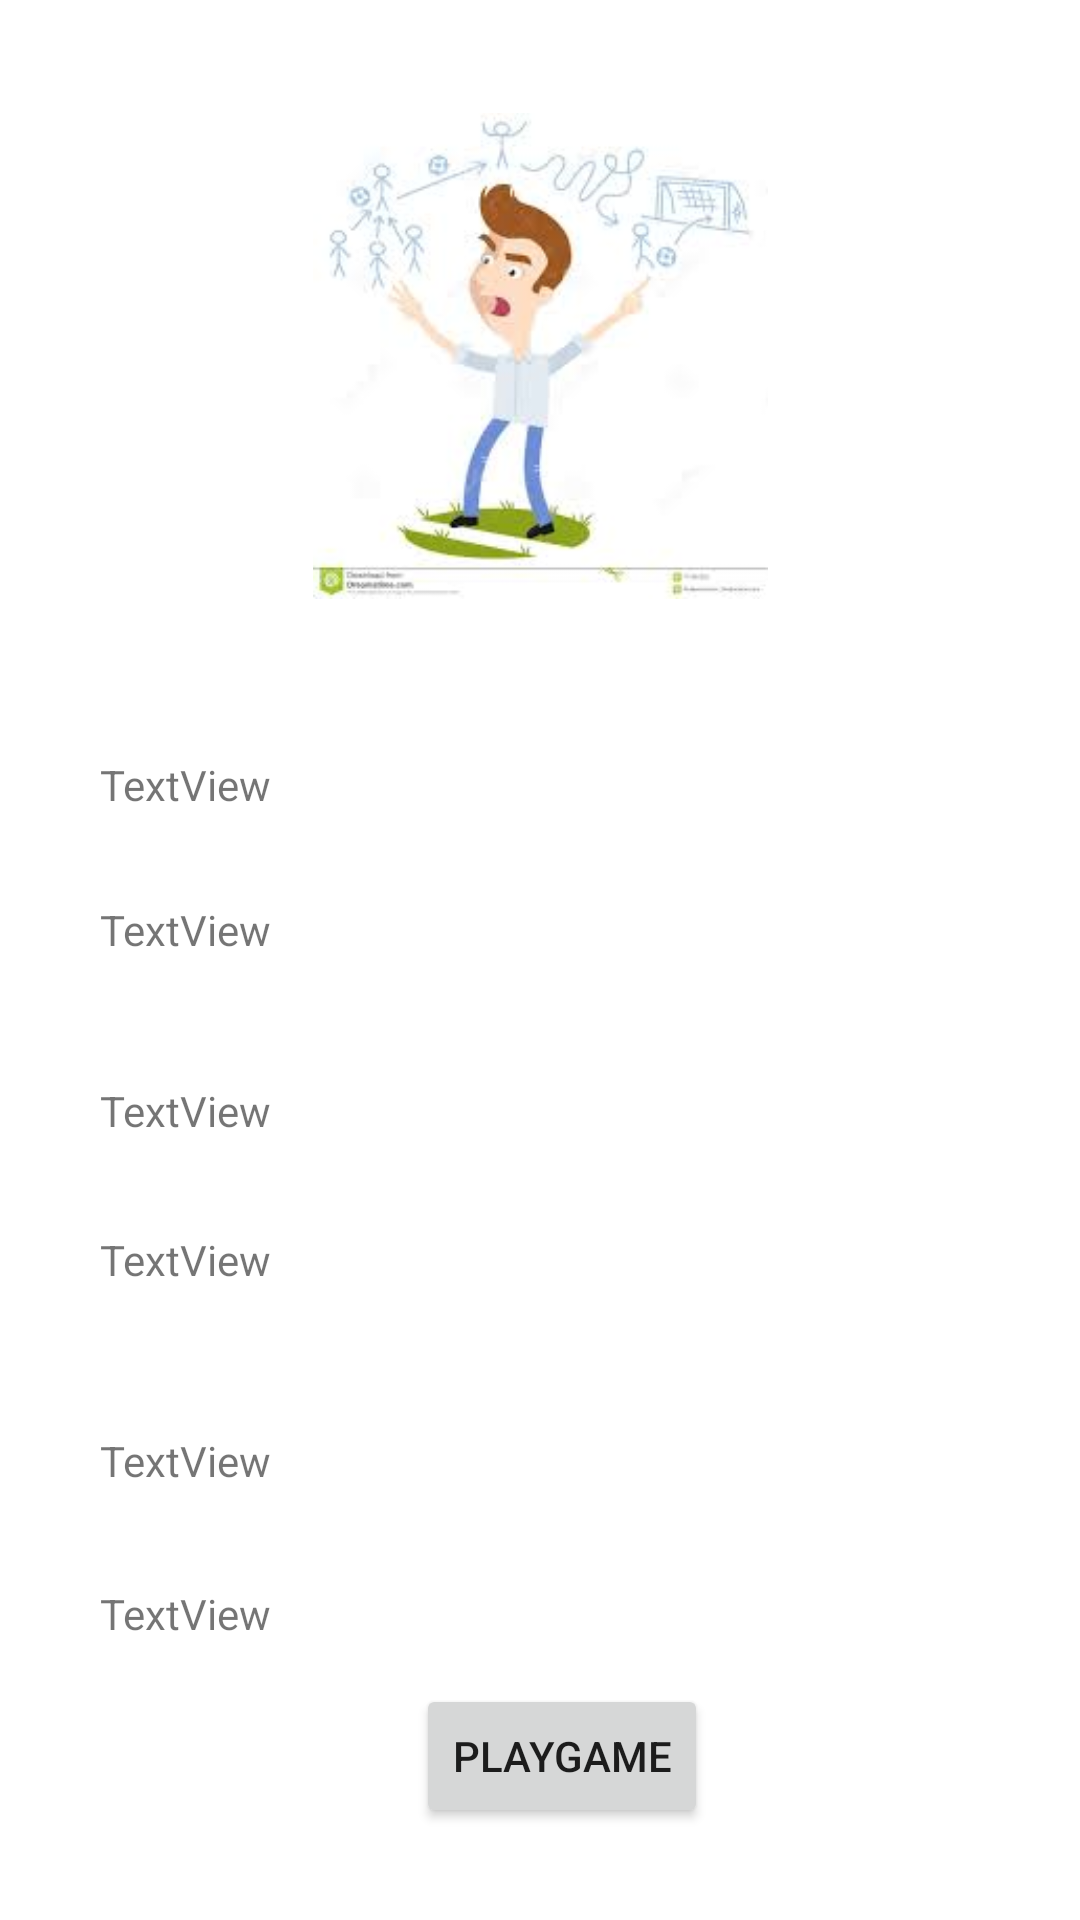

This screen was rendered from an Android layout file. Write that file and the resources it references.
<!-- AndroidManifest.xml: application theme Theme.Mygui -->
<!-- res/layout/activity_main6.xml -->
<?xml version="1.0" encoding="utf-8"?>
<androidx.constraintlayout.widget.ConstraintLayout xmlns:android="http://schemas.android.com/apk/res/android"
    xmlns:app="http://schemas.android.com/apk/res-auto"
    xmlns:tools="http://schemas.android.com/tools"
    android:layout_width="match_parent"
    android:layout_height="match_parent"
    android:onClick="go_back"
    tools:context=".MainActivity6">

    <ImageView
        android:id="@+id/imageView7"
        android:layout_width="163dp"
        android:layout_height="162dp"
        app:layout_constraintBottom_toBottomOf="parent"
        app:layout_constraintEnd_toEndOf="parent"
        app:layout_constraintStart_toStartOf="parent"
        app:layout_constraintTop_toTopOf="parent"
        app:layout_constraintVertical_bias="0.079"
        app:srcCompat="@drawable/help" />

    <TextView
        android:id="@+id/r1"
        android:layout_width="wrap_content"
        android:layout_height="wrap_content"
        android:text="TextView"
        app:layout_constraintBottom_toBottomOf="parent"
        app:layout_constraintEnd_toEndOf="parent"
        app:layout_constraintHorizontal_bias="0.11"
        app:layout_constraintStart_toStartOf="parent"
        app:layout_constraintTop_toBottomOf="@+id/imageView7"
        app:layout_constraintVertical_bias="0.124" />

    <TextView
        android:id="@+id/r2"
        android:layout_width="wrap_content"
        android:layout_height="wrap_content"
        android:text="TextView"
        app:layout_constraintBottom_toBottomOf="parent"
        app:layout_constraintEnd_toEndOf="parent"
        app:layout_constraintHorizontal_bias="0.11"
        app:layout_constraintStart_toStartOf="parent"
        app:layout_constraintTop_toBottomOf="@+id/imageView7"
        app:layout_constraintVertical_bias="0.239" />

    <TextView
        android:id="@+id/r3"
        android:layout_width="wrap_content"
        android:layout_height="wrap_content"
        android:text="TextView"
        app:layout_constraintBottom_toBottomOf="parent"
        app:layout_constraintEnd_toEndOf="parent"
        app:layout_constraintHorizontal_bias="0.11"
        app:layout_constraintStart_toStartOf="parent"
        app:layout_constraintTop_toBottomOf="@+id/imageView7"
        app:layout_constraintVertical_bias="0.382" />

    <TextView
        android:id="@+id/r4"
        android:layout_width="wrap_content"
        android:layout_height="wrap_content"
        android:text="TextView"
        app:layout_constraintBottom_toBottomOf="parent"
        app:layout_constraintEnd_toEndOf="parent"
        app:layout_constraintHorizontal_bias="0.11"
        app:layout_constraintStart_toStartOf="parent"
        app:layout_constraintTop_toBottomOf="@+id/imageView7" />

    <Button
        android:id="@+id/button6"
        android:layout_width="wrap_content"
        android:layout_height="wrap_content"
        android:onClick="go_back"
        android:text="playgame"
        app:layout_constraintBottom_toBottomOf="parent"
        app:layout_constraintEnd_toEndOf="parent"
        app:layout_constraintHorizontal_bias="0.528"
        app:layout_constraintStart_toStartOf="parent"
        app:layout_constraintTop_toBottomOf="@+id/imageView7"
        app:layout_constraintVertical_bias="0.922" />

    <TextView
        android:id="@+id/r5"
        android:layout_width="wrap_content"
        android:layout_height="wrap_content"
        android:layout_marginTop="48dp"
        android:text="TextView"
        app:layout_constraintBottom_toBottomOf="parent"
        app:layout_constraintEnd_toEndOf="parent"
        app:layout_constraintHorizontal_bias="0.11"
        app:layout_constraintStart_toStartOf="parent"
        app:layout_constraintTop_toBottomOf="@+id/r4"
        app:layout_constraintVertical_bias="0.0" />

    <TextView
        android:id="@+id/r6"
        android:layout_width="wrap_content"
        android:layout_height="wrap_content"
        android:layout_marginTop="32dp"
        android:text="TextView"
        app:layout_constraintBottom_toBottomOf="parent"
        app:layout_constraintEnd_toEndOf="parent"
        app:layout_constraintHorizontal_bias="0.11"
        app:layout_constraintStart_toStartOf="parent"
        app:layout_constraintTop_toBottomOf="@+id/r5"
        app:layout_constraintVertical_bias="0.0" />
</androidx.constraintlayout.widget.ConstraintLayout>
<!-- resources referenced by this layout -->
<resources>
  <!-- drawable help: jpg bitmap (drawable, 5445 bytes) -->
  <style name="Theme.Mygui" parent="Theme.MaterialComponents.DayNight.DarkActionBar">
          
          <item name="colorPrimary">@color/purple_500</item>
          <item name="colorPrimaryVariant">@color/purple_700</item>
          <item name="colorOnPrimary">@color/white</item>
          
          <item name="colorSecondary">@color/teal_200</item>
          <item name="colorSecondaryVariant">@color/teal_700</item>
          <item name="colorOnSecondary">@color/black</item>
          
          <item name="android:statusBarColor" tools:targetApi="l">?attr/colorPrimaryVariant</item>
          
      </style>
  <!-- not gathered from this repository: default colours our renderer supplied (Android Studio template values) -->
  <color name="purple_500">#FF6200EE</color>
  <color name="purple_700">#FF3700B3</color>
  <color name="teal_200">#FF03DAC5</color>
  <color name="teal_700">#FF018786</color>
  <color name="black">#FF000000</color>
  <color name="white">#FFFFFFFF</color>
</resources>
